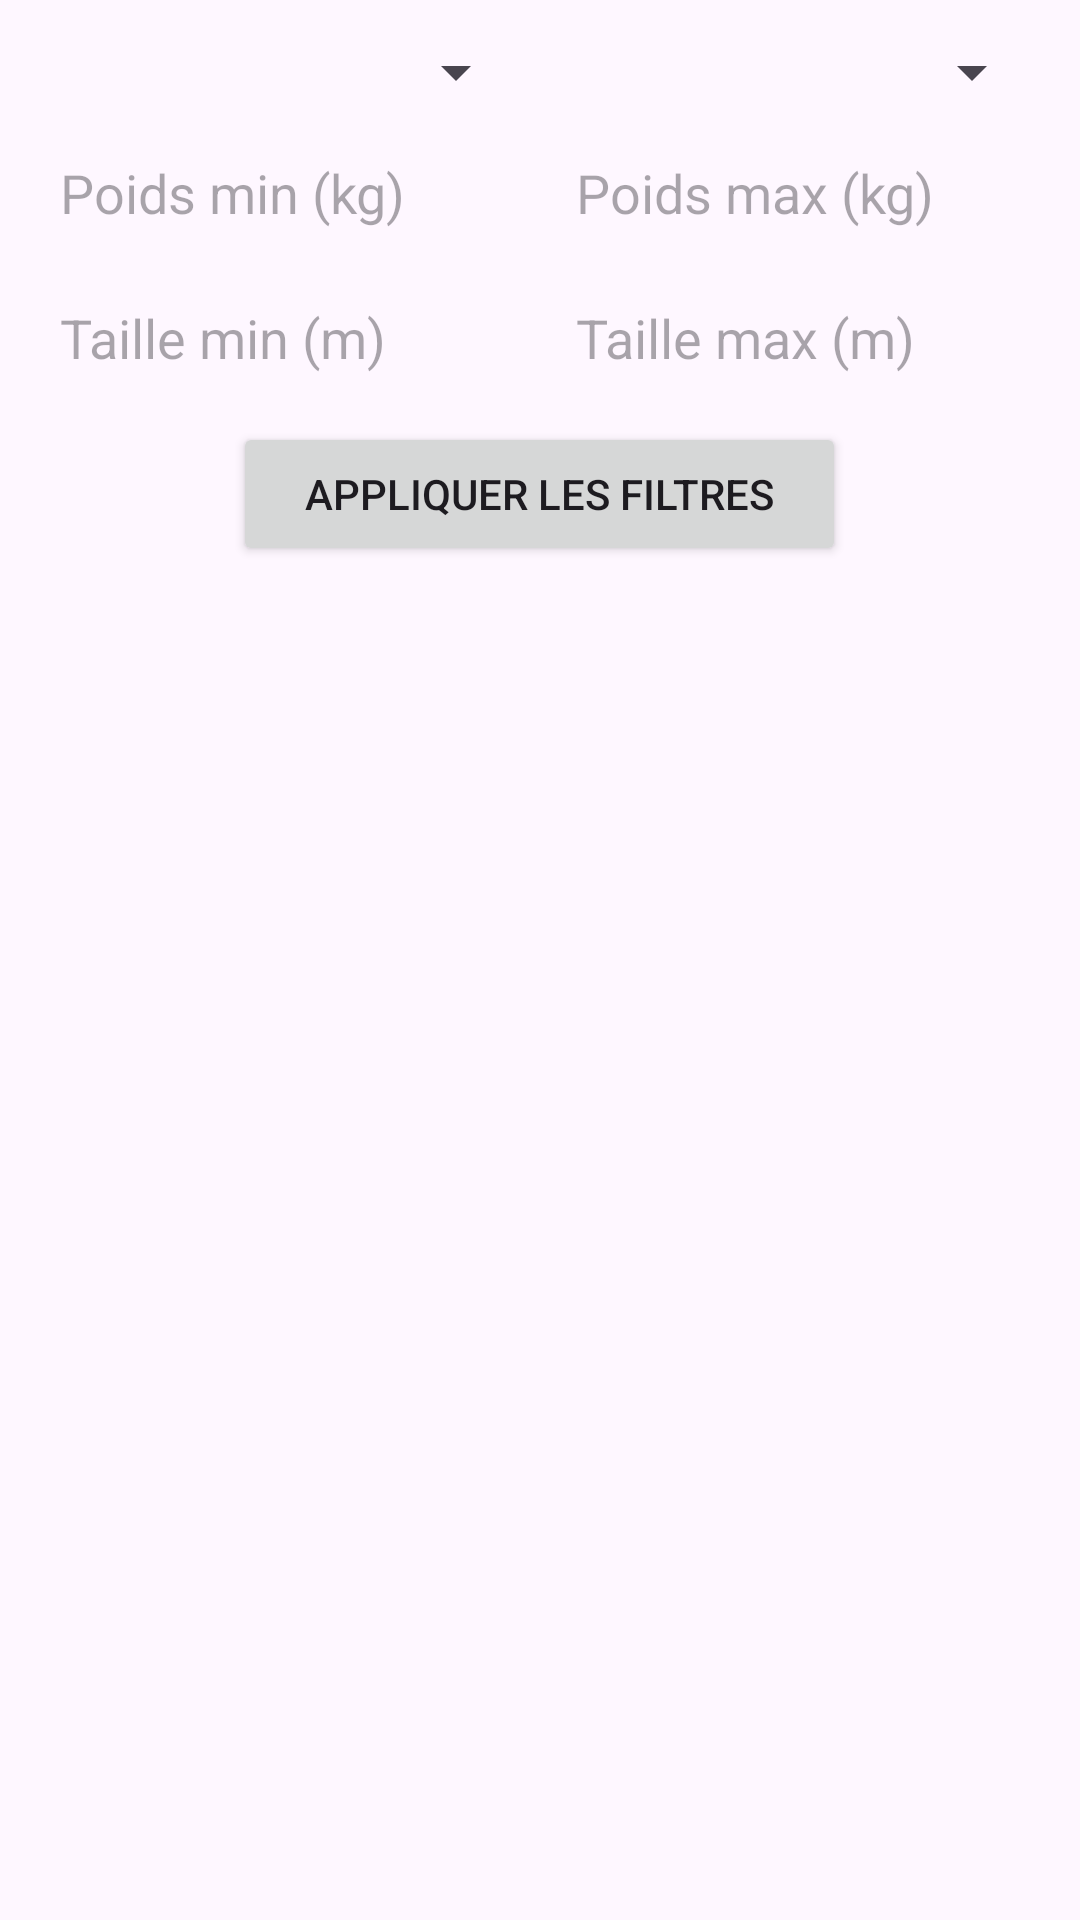

Android layout source for this screen:
<!-- AndroidManifest.xml: application theme Theme.POKEDEX_FINAL -->
<!-- res/layout/fragment_pokedex.xml -->
<?xml version="1.0" encoding="utf-8"?>
<LinearLayout xmlns:android="http://schemas.android.com/apk/res/android"
    xmlns:tools="http://schemas.android.com/tools"
    android:id="@+id/containerPokedex"
    android:layout_width="match_parent"
    android:layout_height="match_parent"
    android:orientation="vertical"
    android:padding="12dp">

    
    <LinearLayout
        android:layout_width="match_parent"
        android:layout_height="wrap_content"
        android:orientation="horizontal"
        android:gravity="center"
        android:layout_marginBottom="8dp">

        <Spinner
            android:id="@+id/spinnerType"
            android:layout_width="0dp"
            android:layout_height="wrap_content"
            android:layout_weight="1"
            tools:ignore="TouchTargetSizeCheck" />

        <Spinner
            android:id="@+id/spinnerGeneration"
            android:layout_width="0dp"
            android:layout_height="wrap_content"
            android:layout_marginStart="8dp"
            android:layout_weight="1"
            tools:ignore="TouchTargetSizeCheck" />
    </LinearLayout>

    
    <LinearLayout
        android:layout_width="match_parent"
        android:layout_height="wrap_content"
        android:orientation="horizontal"
        android:gravity="center"
        android:layout_marginBottom="8dp">

        <EditText
            android:id="@+id/editPoidsMin"
            android:layout_width="0dp"
            android:layout_height="wrap_content"
            android:layout_weight="1"
            android:background="@drawable/edit_text_background"
            android:hint="Poids min (kg)"
            android:imeOptions="actionNext"
            android:importantForAutofill="no"
            android:inputType="numberDecimal"
            android:maxLines="1"
            android:padding="8dp"
            tools:ignore="TouchTargetSizeCheck" />

        <EditText
            android:id="@+id/editPoidsMax"
            android:layout_width="0dp"
            android:layout_height="wrap_content"
            android:layout_marginStart="8dp"
            android:layout_weight="1"
            android:background="@drawable/edit_text_background"
            android:hint="Poids max (kg)"
            android:imeOptions="actionNext"
            android:importantForAutofill="no"
            android:inputType="numberDecimal"
            android:maxLines="1"
            android:padding="8dp"
            tools:ignore="TouchTargetSizeCheck" />
    </LinearLayout>

    
    <LinearLayout
        android:layout_width="match_parent"
        android:layout_height="wrap_content"
        android:orientation="horizontal"
        android:gravity="center"
        android:layout_marginBottom="8dp">

        <EditText
            android:id="@+id/editTailleMin"
            android:layout_width="0dp"
            android:layout_height="wrap_content"
            android:layout_weight="1"
            android:background="@drawable/edit_text_background"
            android:hint="Taille min (m)"
            android:imeOptions="actionNext"
            android:importantForAutofill="no"
            android:inputType="numberDecimal"
            android:maxLines="1"
            android:padding="8dp"
            tools:ignore="TouchTargetSizeCheck" />

        <EditText
            android:id="@+id/editTailleMax"
            android:layout_width="0dp"
            android:layout_height="wrap_content"
            android:layout_marginStart="8dp"
            android:layout_weight="1"
            android:background="@drawable/edit_text_background"
            android:hint="Taille max (m)"
            android:imeOptions="actionNext"
            android:importantForAutofill="no"
            android:inputType="numberDecimal"
            android:maxLines="1"
            android:padding="8dp"
            tools:ignore="TouchTargetSizeCheck" />
    </LinearLayout>

    <Button
        android:id="@+id/btnFiltrer"
        android:layout_width="wrap_content"
        android:layout_height="wrap_content"
        android:text="Appliquer les filtres"
        android:layout_gravity="center_horizontal"
        android:paddingLeft="24dp"
        android:paddingRight="24dp"
        android:paddingTop="8dp"
        android:paddingBottom="8dp"
        android:layout_marginBottom="12dp" />

    
    <androidx.recyclerview.widget.RecyclerView
        android:id="@+id/recyclerPokedex"
        android:layout_width="match_parent"
        android:layout_height="0dp"
        android:layout_weight="1" />

</LinearLayout>
<!-- resources referenced by this layout -->
<resources>
  <style name="Theme.POKEDEX_FINAL" parent="Base.Theme.POKEDEX_FINAL" />
  <style name="Base.Theme.POKEDEX_FINAL" parent="Theme.Material3.DayNight.NoActionBar">
          
          
      </style>
</resources>
